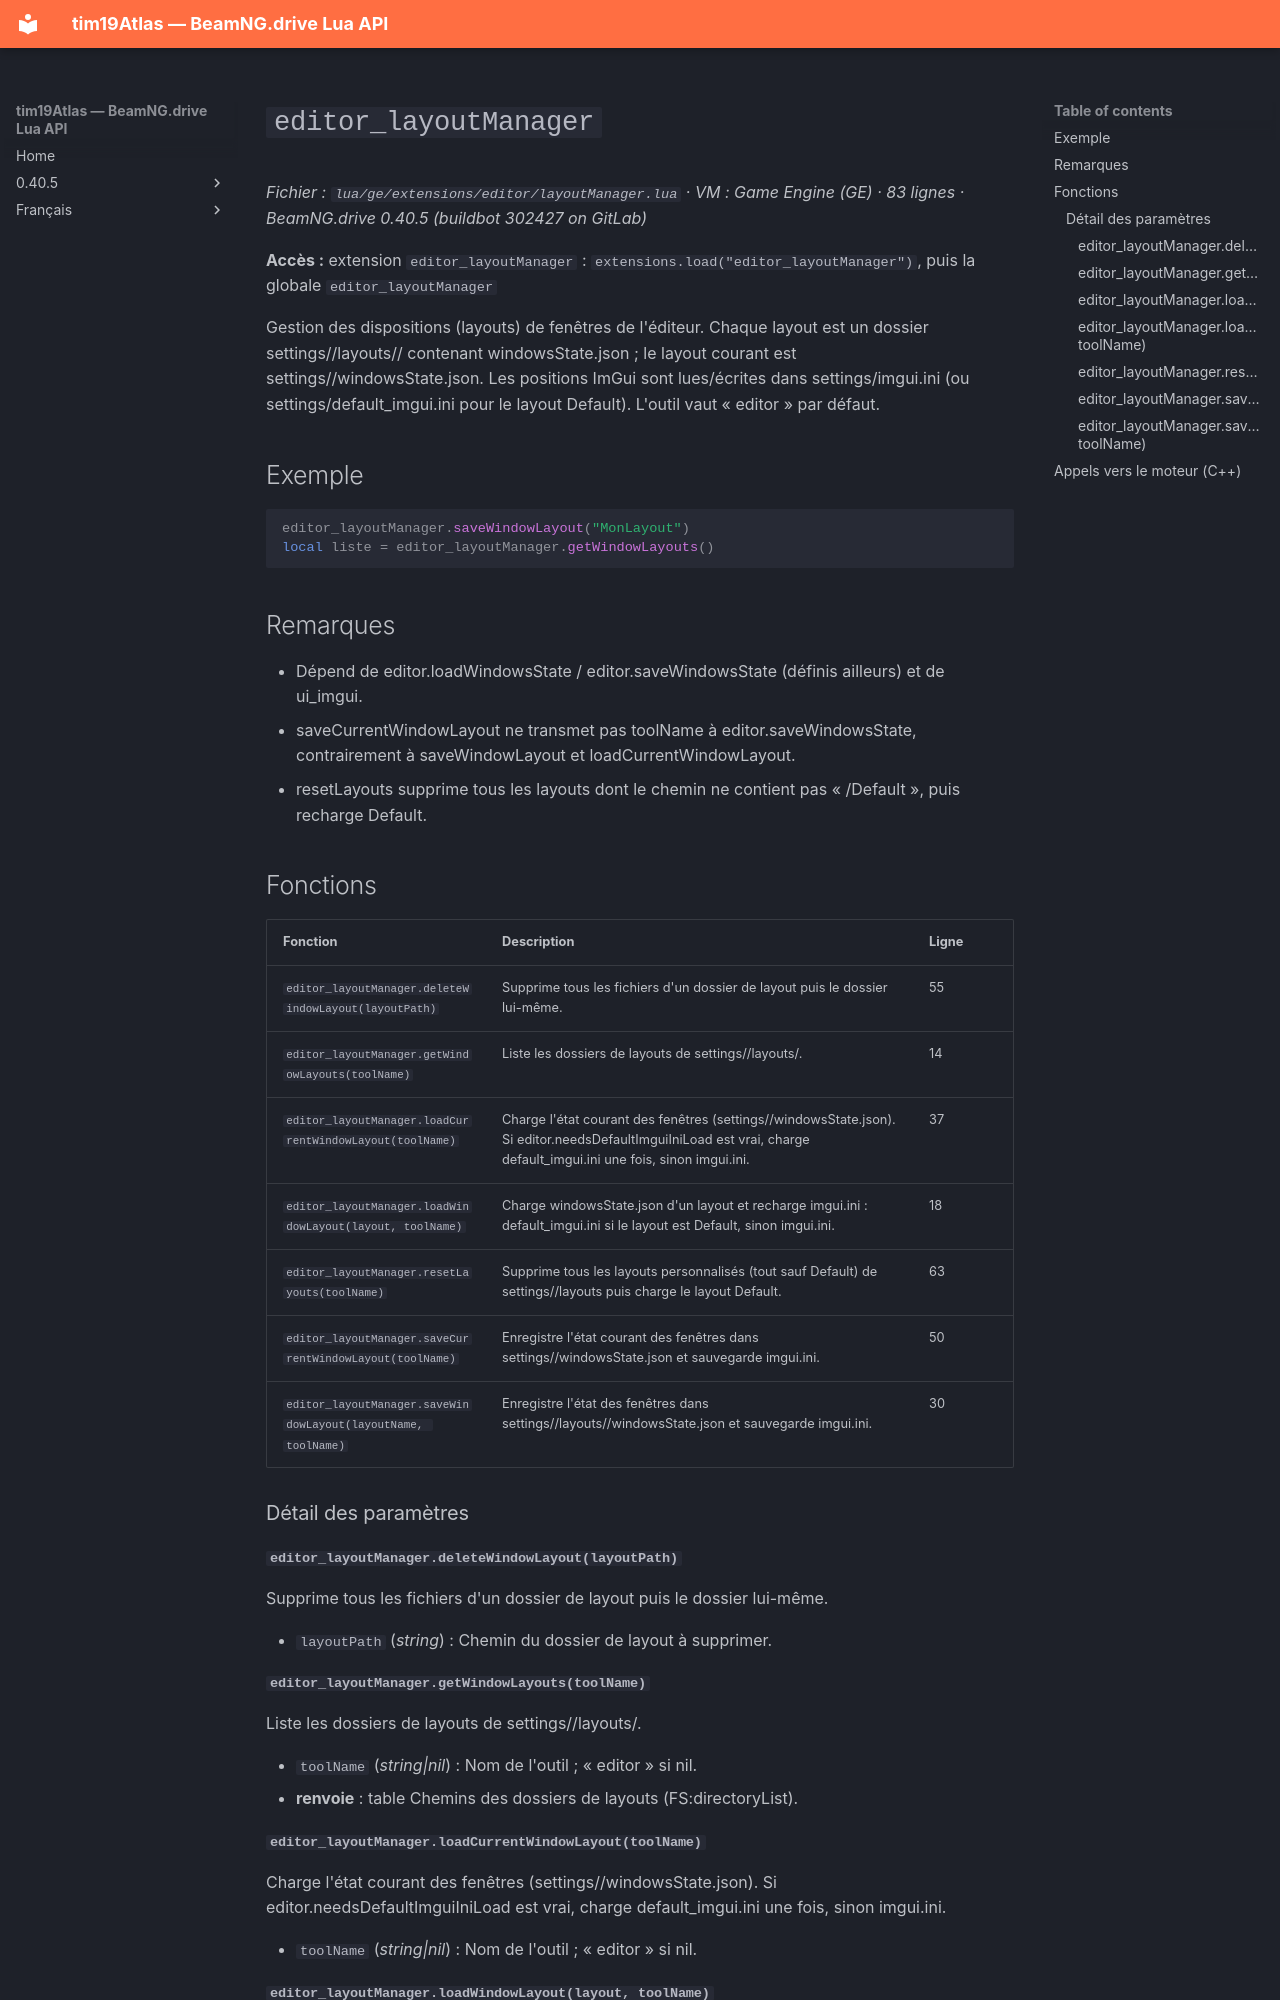

repository: Tim0219800/beamng-lua-atlas · page: fr/0.40.5/ge/extensions/editor/layoutManager.html · generator: mkdocs

# `editor_layoutManager`

*Fichier : `lua/ge/extensions/editor/layoutManager.lua` · VM : Game Engine (GE) · 83 lignes · BeamNG.drive 0.40.5 (buildbot 302427 on GitLab)*

**Accès :** extension `editor_layoutManager` : `extensions.load("editor_layoutManager")`, puis la globale `editor_layoutManager`

Gestion des dispositions (layouts) de fenêtres de l'éditeur. Chaque layout est un dossier settings/<outil>/layouts/<nom>/ contenant windowsState.json ; le layout courant est settings/<outil>/windowsState.json. Les positions ImGui sont lues/écrites dans settings/imgui.ini (ou settings/default_imgui.ini pour le layout Default). L'outil vaut « editor » par défaut.

## Exemple

```lua
editor_layoutManager.saveWindowLayout("MonLayout")
local liste = editor_layoutManager.getWindowLayouts()
```

## Remarques

- Dépend de editor.loadWindowsState / editor.saveWindowsState (définis ailleurs) et de ui_imgui.
- saveCurrentWindowLayout ne transmet pas toolName à editor.saveWindowsState, contrairement à saveWindowLayout et loadCurrentWindowLayout.
- resetLayouts supprime tous les layouts dont le chemin ne contient pas « /Default », puis recharge Default.

## Fonctions

| Fonction | Description | Ligne |
|---|---|---|
| `editor_layoutManager.deleteWindowLayout(layoutPath)` | Supprime tous les fichiers d'un dossier de layout puis le dossier lui-même. | 55 |
| `editor_layoutManager.getWindowLayouts(toolName)` | Liste les dossiers de layouts de settings/<outil>/layouts/. | 14 |
| `editor_layoutManager.loadCurrentWindowLayout(toolName)` | Charge l'état courant des fenêtres (settings/<outil>/windowsState.json). Si editor.needsDefaultImguiIniLoad est vrai, charge default_imgui.ini une fois, sinon imgui.ini. | 37 |
| `editor_layoutManager.loadWindowLayout(layout, toolName)` | Charge windowsState.json d'un layout et recharge imgui.ini : default_imgui.ini si le layout est Default, sinon imgui.ini. | 18 |
| `editor_layoutManager.resetLayouts(toolName)` | Supprime tous les layouts personnalisés (tout sauf Default) de settings/<outil>/layouts puis charge le layout Default. | 63 |
| `editor_layoutManager.saveCurrentWindowLayout(toolName)` | Enregistre l'état courant des fenêtres dans settings/<outil>/windowsState.json et sauvegarde imgui.ini. | 50 |
| `editor_layoutManager.saveWindowLayout(layoutName, toolName)` | Enregistre l'état des fenêtres dans settings/<outil>/layouts/<layoutName>/windowsState.json et sauvegarde imgui.ini. | 30 |

### Détail des paramètres

#### `editor_layoutManager.deleteWindowLayout(layoutPath)`

Supprime tous les fichiers d'un dossier de layout puis le dossier lui-même.

- `layoutPath` (*string*) : Chemin du dossier de layout à supprimer.

#### `editor_layoutManager.getWindowLayouts(toolName)`

Liste les dossiers de layouts de settings/<outil>/layouts/.

- `toolName` (*string|nil*) : Nom de l'outil ; « editor » si nil.
- **renvoie** : table<integer, string> Chemins des dossiers de layouts (FS:directoryList).
